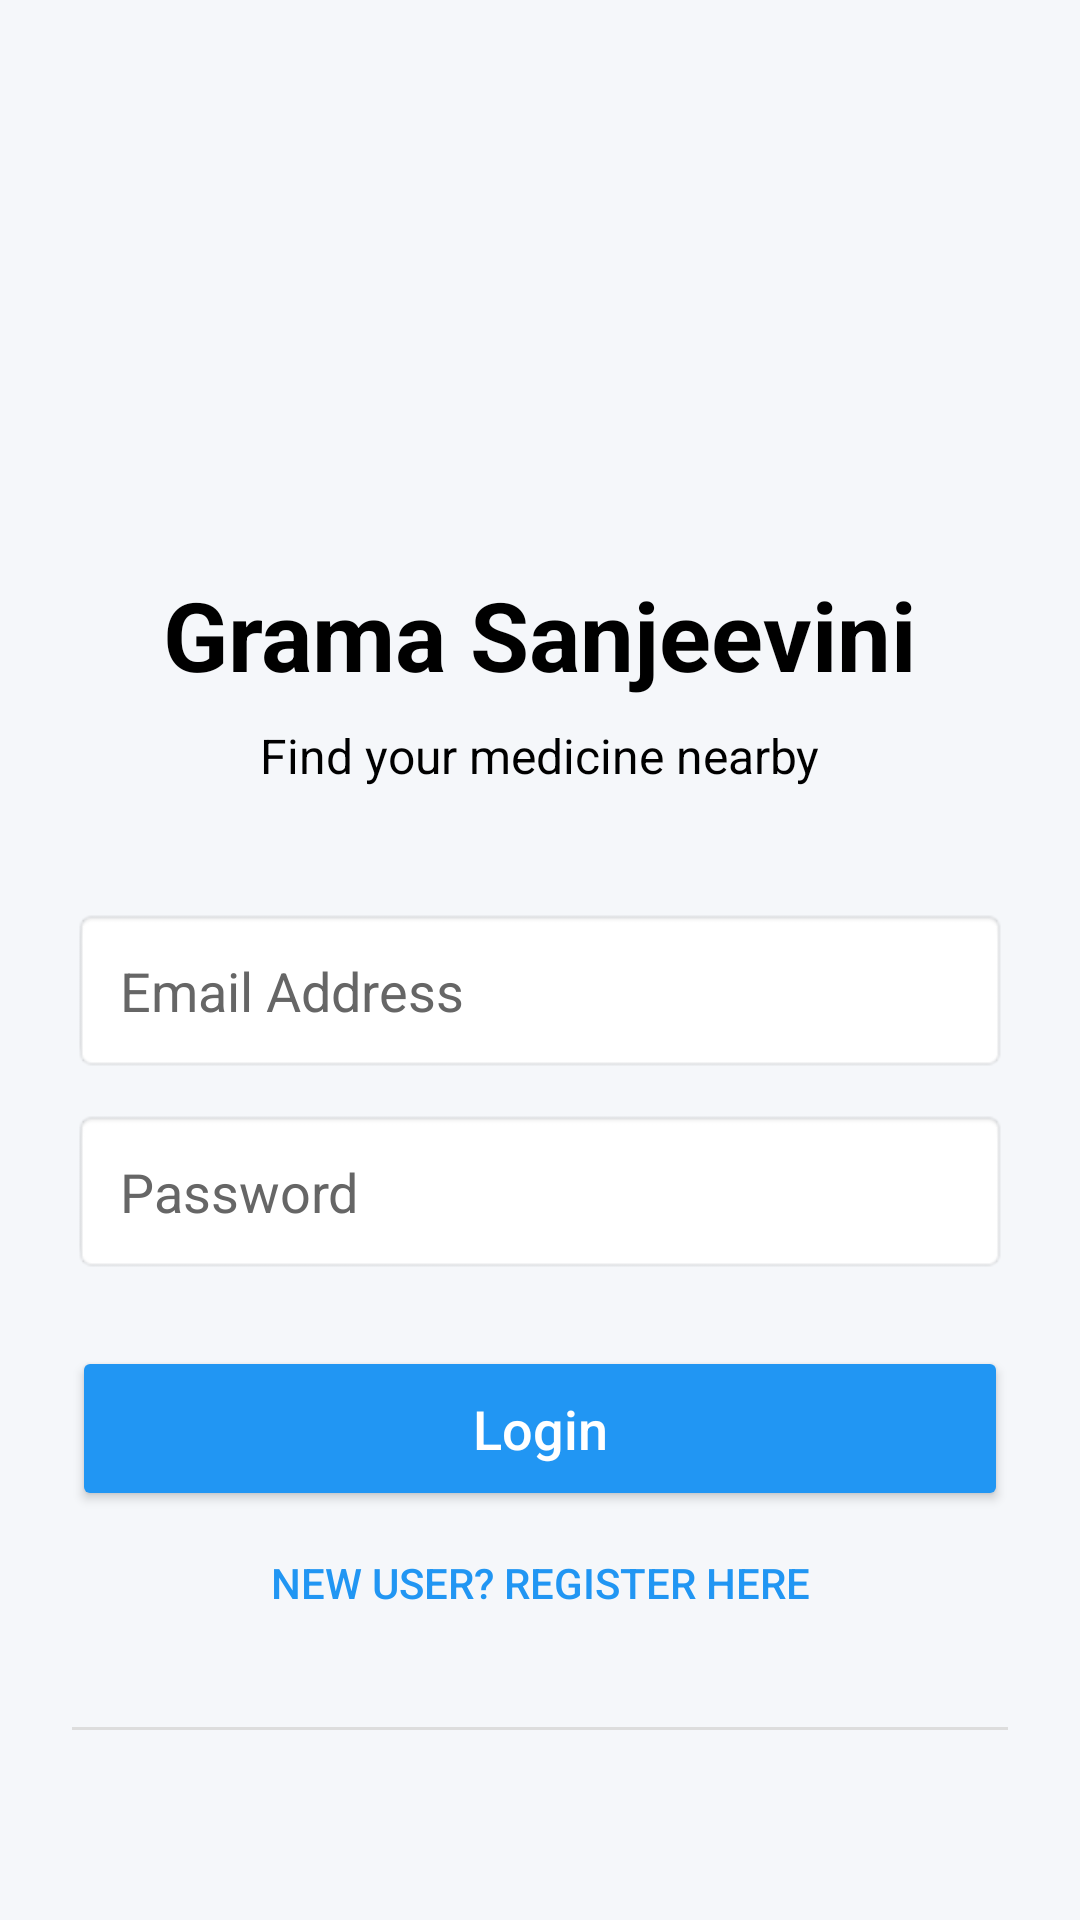

Here is an Android app screen rendered from its layout file. Give the layout XML and the strings, colors and styles it references.
<!-- AndroidManifest.xml: application theme AppTheme -->
<!-- res/layout/activity_login.xml -->
<?xml version="1.0" encoding="utf-8"?>
<LinearLayout xmlns:android="http://schemas.android.com/apk/res/android"
    android:id="@+id/loginRoot"
    android:layout_width="match_parent"
    android:layout_height="match_parent"
    android:orientation="vertical"
    android:padding="24dp"
    android:gravity="center"
    android:background="#F5F7FA">

    <ImageView
        android:layout_width="150dp"
        android:layout_height="150dp"
        android:src="@drawable/app_logo"
        android:layout_marginBottom="16dp"
        android:contentDescription="Medical Icon" />

    <TextView
        android:layout_width="wrap_content"
        android:layout_height="wrap_content"
        android:text="Grama Sanjeevini"
        android:textSize="32sp"
        android:textStyle="bold"
        android:textColor="@android:color/black"
        android:layout_marginBottom="8dp" />

    <TextView
        android:layout_width="wrap_content"
        android:layout_height="wrap_content"
        android:text="Find your medicine nearby"
        android:textSize="16sp"
        android:textColor="@android:color/black"
        android:layout_marginBottom="40dp" />

    <EditText
        android:id="@+id/email"
        android:layout_width="match_parent"
        android:layout_height="55dp"
        android:hint="Email Address"
        android:inputType="textEmailAddress"
        android:background="@android:drawable/editbox_background"
        android:paddingStart="16dp"
        android:paddingEnd="16dp"
        android:textColor="@android:color/black"
        android:textColorHint="#666666"
        android:layout_marginBottom="12dp" />

    <EditText
        android:id="@+id/password"
        android:layout_width="match_parent"
        android:layout_height="55dp"
        android:hint="Password"
        android:inputType="textPassword"
        android:background="@android:drawable/editbox_background"
        android:paddingStart="16dp"
        android:paddingEnd="16dp"
        android:textColor="@android:color/black"
        android:textColorHint="#666666"
        android:layout_marginBottom="24dp" />

    <Button
        android:id="@+id/loginBtn"
        android:layout_width="match_parent"
        android:layout_height="55dp"
        android:text="Login"
        android:textAllCaps="false"
        android:textSize="18sp"
        android:backgroundTint="#2196F3"
        android:textColor="@android:color/white" />

    <Button
        android:id="@+id/registerBtn"
        style="?android:attr/borderlessButtonStyle"
        android:layout_width="match_parent"
        android:layout_height="wrap_content"
        android:text="New user? Register here"
        android:textColor="#2196F3" />

    <View
        android:layout_width="match_parent"
        android:layout_height="1dp"
        android:background="#DDDDDD"
        android:layout_marginTop="24dp"
        android:layout_marginBottom="24dp" />

    <Button
        android:id="@+id/goToMedicalBtn"
        style="?android:attr/borderlessButtonStyle"
        android:layout_width="match_parent"
        android:layout_height="wrap_content"
        android:text="Are you a Medical Person? Login here"
        android:textColor="#E91E63"
        android:textStyle="bold" />

</LinearLayout>
<!-- resources referenced by this layout -->
<resources>
  <style name="AppTheme" parent="Theme.Medicine" />
  <style name="Theme.Medicine" parent="Base.Theme.Medicine" />
  <style name="Base.Theme.Medicine" parent="Theme.Material3.DayNight.NoActionBar">
          
          <item name="colorPrimary">#2196F3</item>
          <item name="colorSecondary">#1976D2</item>
          <item name="colorAccent">#FFC107</item>
          <item name="colorSurface">#FFFFFF</item>
      </style>
</resources>
